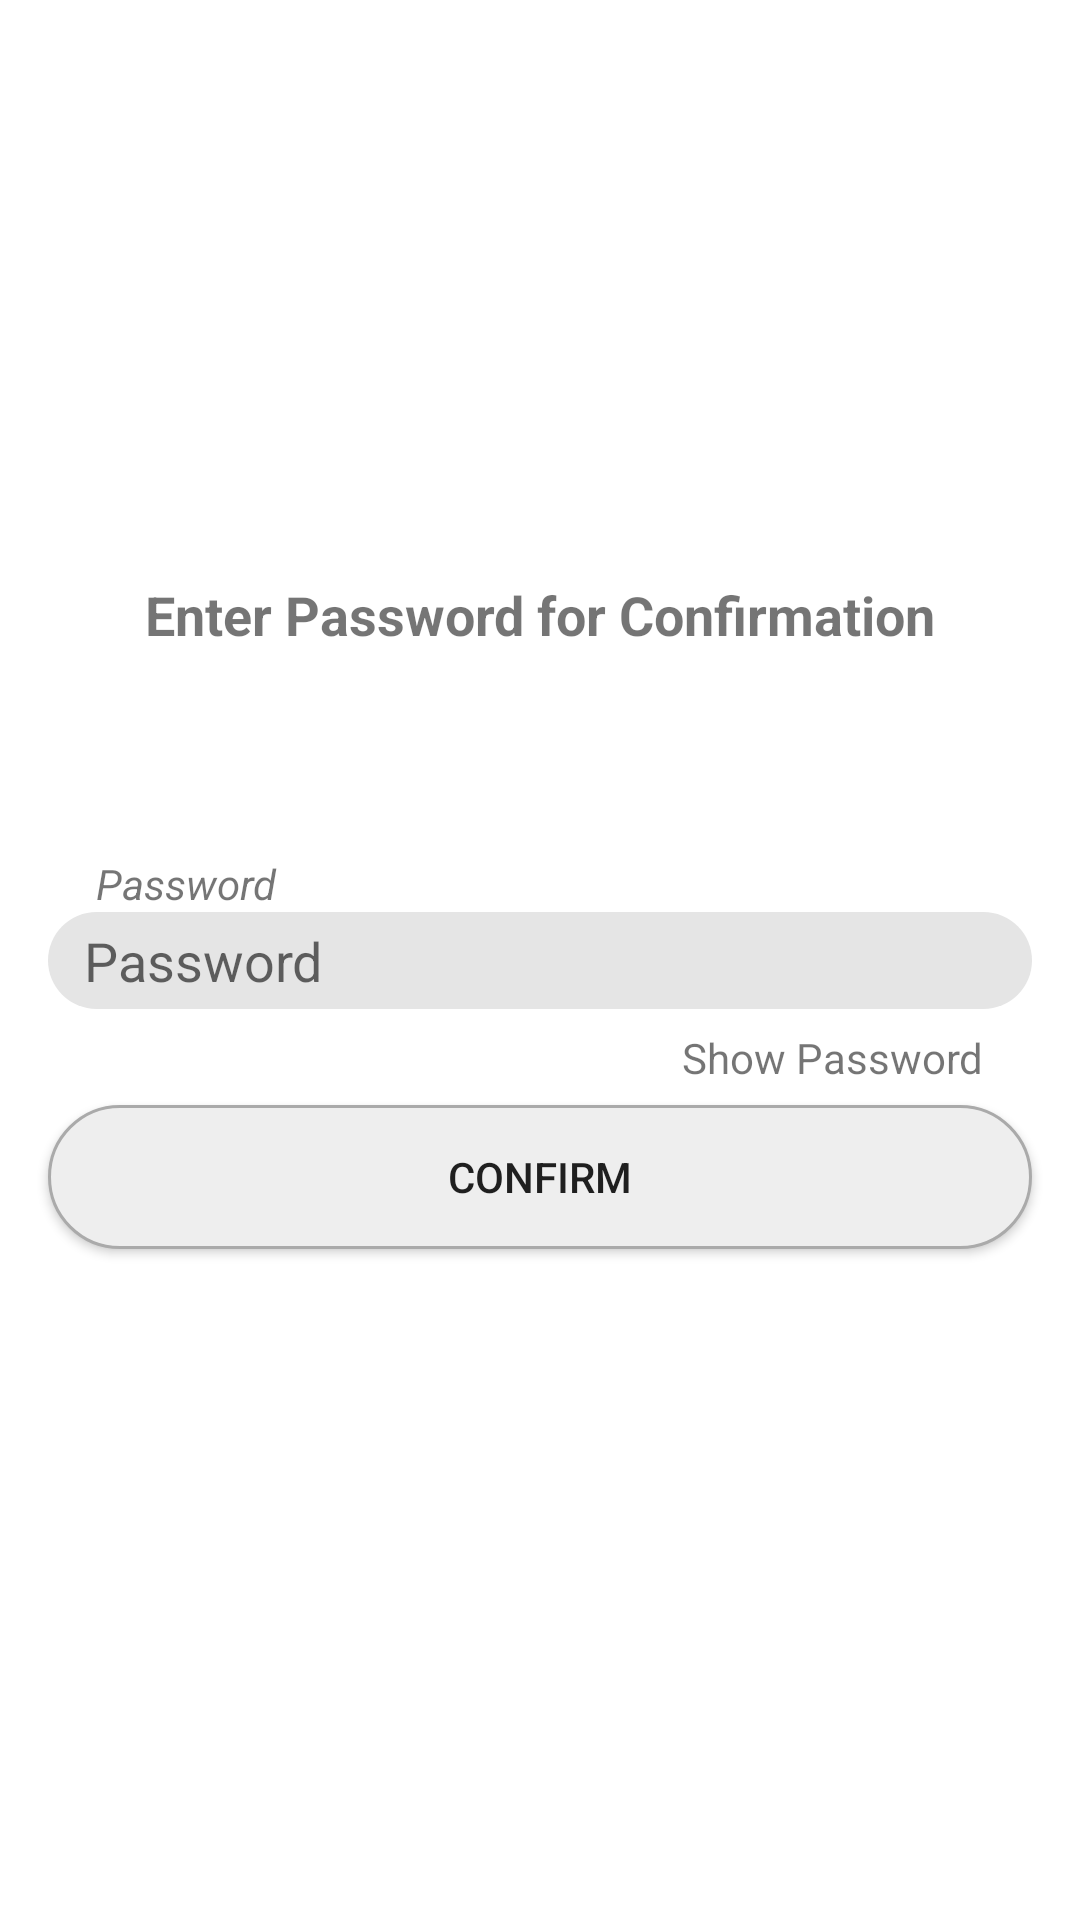

The Android layout XML behind this screen, and the referenced resources:
<!-- AndroidManifest.xml: application theme Theme.MyApplication -->
<!-- res/layout/activity_password_confirmation.xml -->
<?xml version="1.0" encoding="utf-8"?>
<androidx.constraintlayout.widget.ConstraintLayout xmlns:android="http://schemas.android.com/apk/res/android"
    xmlns:app="http://schemas.android.com/apk/res-auto"
    xmlns:tools="http://schemas.android.com/tools"
    android:layout_width="match_parent"
    android:layout_height="match_parent"
    tools:context=".Activities.act_Password_Confirmation">

    <Button
        android:id="@+id/pword_con_btn_Confirm"
        android:layout_width="0dp"
        android:layout_height="wrap_content"
        android:layout_marginStart="16dp"
        android:layout_marginTop="16dp"
        android:layout_marginEnd="16dp"
        android:background="@drawable/reg_btn_style"
        android:text="Confirm"
        app:layout_constraintEnd_toEndOf="parent"
        app:layout_constraintStart_toStartOf="parent"
        app:layout_constraintTop_toBottomOf="@+id/pword_con_img_Show_Password" />

    <ImageButton
        android:id="@+id/pword_con_img_Show_Password"
        android:layout_width="wrap_content"
        android:layout_height="wrap_content"
        android:layout_marginTop="16dp"
        android:layout_marginEnd="8dp"
        android:background="@android:color/transparent"
        android:tint="?attr/colorPrimaryVariant"
        app:layout_constraintEnd_toStartOf="@+id/pword_con_txt_Show_Password"
        app:layout_constraintTop_toBottomOf="@+id/pword_con_txtin_Password"
        app:srcCompat="@drawable/ic_baseline_visibility_24" />

    <TextView
        android:id="@+id/pword_con_txt_Show_Password"
        android:layout_width="wrap_content"
        android:layout_height="wrap_content"
        android:layout_marginEnd="32dp"
        android:text="Show Password"
        app:layout_constraintBottom_toBottomOf="@+id/pword_con_img_Show_Password"
        app:layout_constraintEnd_toEndOf="parent"
        app:layout_constraintTop_toTopOf="@+id/pword_con_img_Show_Password" />

    <EditText
        android:id="@+id/pword_con_txtin_Password"
        android:layout_width="0dp"
        android:layout_height="wrap_content"
        android:layout_marginStart="16dp"
        android:layout_marginEnd="16dp"
        android:background="@drawable/edittext_button_style_rounded"
        android:ems="10"
        android:hint="Password"
        android:inputType="textPassword"
        app:layout_constraintBottom_toTopOf="@+id/guideline10"
        app:layout_constraintEnd_toEndOf="parent"
        app:layout_constraintStart_toStartOf="parent"
        app:layout_constraintTop_toTopOf="@+id/guideline10" />

    <TextView
        android:id="@+id/textView40"
        android:layout_width="wrap_content"
        android:layout_height="wrap_content"
        android:layout_marginStart="32dp"
        android:text="Password"
        android:textStyle="italic"
        app:layout_constraintBottom_toTopOf="@+id/pword_con_txtin_Password"
        app:layout_constraintStart_toStartOf="parent" />

    <TextView
        android:id="@+id/reg_txt_add_photo2"
        android:layout_width="wrap_content"
        android:layout_height="wrap_content"
        android:layout_marginStart="16dp"
        android:layout_marginTop="4dp"
        android:layout_marginEnd="16dp"
        android:text="Enter Password for Confirmation"
        android:textSize="18sp"
        android:textStyle="bold"
        app:layout_constraintEnd_toEndOf="parent"
        app:layout_constraintStart_toStartOf="parent"
        app:layout_constraintTop_toBottomOf="@+id/imageView15" />

    <androidx.constraintlayout.widget.Guideline
        android:id="@+id/guideline10"
        android:layout_width="wrap_content"
        android:layout_height="wrap_content"
        android:orientation="horizontal"
        app:layout_constraintGuide_percent="0.5" />

    <androidx.constraintlayout.widget.Guideline
        android:id="@+id/guideline11"
        android:layout_width="wrap_content"
        android:layout_height="wrap_content"
        android:orientation="vertical"
        app:layout_constraintGuide_percent="0.5" />

    <ImageView
        android:id="@+id/imageView15"
        android:layout_width="100dp"
        android:layout_height="100dp"
        android:layout_marginTop="32dp"
        android:layout_marginBottom="40dp"
        app:tint="?attr/colorPrimaryVariant"
        app:layout_constraintBottom_toTopOf="@+id/textView40"
        app:layout_constraintEnd_toEndOf="parent"
        app:layout_constraintStart_toStartOf="parent"
        app:layout_constraintTop_toTopOf="parent"
        app:srcCompat="@drawable/ic_baseline_lock_24"
        android:contentDescription="TODO" />

</androidx.constraintlayout.widget.ConstraintLayout>
<!-- resources referenced by this layout -->
<resources>
  <!-- drawable edittext_button_style_rounded (drawable-v24) -->
  <?xml version="1.0" encoding="utf-8"?>
  <shape xmlns:android="http://schemas.android.com/apk/res/android">
  
      <solid android:color="?attr/editTextBackground" />
      <padding android:top="4dp"
          android:bottom="4dp"
          android:right="12dp"
          android:left="12dp" />
      <corners android:radius="32dp" />
  
  </shape>
  <!-- drawable reg_btn_style (drawable-v24) -->
  <?xml version="1.0" encoding="utf-8"?>
  <ripple xmlns:android="http://schemas.android.com/apk/res/android"
      xmlns:tools="http://schemas.android.com/tools"
      android:color="?attr/colorSecondaryVariant"
      tools:targetApi="lollipop">
      <item android:id="@android:id/mask">
          <shape xmlns:android="http://schemas.android.com/apk/res/android">
              <solid android:color="?attr/colorSecondaryVariant"/>
              <corners android:radius="32dp" />
          </shape>
      </item>
  
      <item android:id="@android:id/background">
          <shape xmlns:android="http://schemas.android.com/apk/res/android">
              <solid android:color="?attr/colorSecondaryVariant" />
              <corners android:radius="32dp" />
              <stroke
                  android:width="1dp"
                  android:color="@android:color/darker_gray" />
          </shape>
      </item>
  </ripple>
  <style name="Theme.MyApplication" parent="Theme.MaterialComponents.Light.NoActionBar">
          
          <item name="colorPrimary">@color/brown_500</item>
          <item name="colorPrimaryVariant">@color/brown_700</item>
          <item name="colorOnPrimary">@color/white</item>
          
          <item name="colorSecondary">@color/green_200</item>
          <item name="colorSecondaryVariant">@color/grey_100</item>
          <item name="colorOnSecondary">@color/black</item>
  
          <item name="editTextBackground">@color/grey_Light</item>
          
          <item name="android:statusBarColor" tools:targetApi="l">?attr/colorPrimaryVariant</item>
          
  
  
  
      </style>
  <color name="brown_500">#FF933343</color>
  <color name="brown_700">#FF62222C</color>
  <color name="white">#FFFFFFFF</color>
  <color name="green_200">#FFE9E4E8</color>
  <color name="grey_100">#FFEEEEEE</color>
  <color name="black">#FF000000</color>
  <color name="grey_Light">#FFE5E5E5</color>
</resources>
